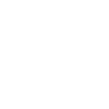
t = 0.00 s
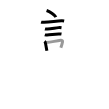
t = 5.40 s
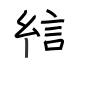
t = 10.80 s
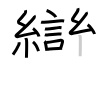
t = 16.20 s
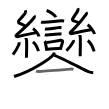
t = 21.60 s
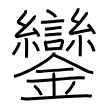
t = 27.00 s

The animated SVG that drew these frames (rendered in a browser with its animation timeline set to each time). Animation: 27 SMIL elements (animate=27); one cycle of 27.00 s.

<svg width="109px" height="109px" viewBox="0 0 px 109px" xmlns="http://www.w3.org/2000/svg" xmlns:xlink="http://www.w3.org/1999/xlink" xml:space="preserve" version="1.1"  baseProfile="full">
<path d="M46.58,10.5c3.29,1.16,8.5,4.75,9.32,6.55" style="fill:none;stroke:black;stroke-width:3;opacity:0">
  <animate attributeType="CSS" attributeName="opacity" from="0" to="1" begin="0s" dur="1s" repeatCount="0" fill="freeze" />
</path>
<path d="M41.06,22.09c0.53,0.16,2.53,0.18,3.06,0.16c6.51-0.29,12.67-1.32,17.4-1.46c0.88-0.03,2.2,0.08,2.64,0.16" style="fill:none;stroke:black;stroke-width:3;opacity:0">
  <animate attributeType="CSS" attributeName="opacity" from="0" to="1" begin="1s" dur="1s" repeatCount="0" fill="freeze" />
</path>
<path d="M44.95,28.95c0.32,0.08,2.27,0.09,2.59,0.08c3.31-0.09,7.47-1.03,10.95-1.4c0.53-0.06,2.75,0.04,3.01,0.08" style="fill:none;stroke:black;stroke-width:3;opacity:0">
  <animate attributeType="CSS" attributeName="opacity" from="0" to="1" begin="2s" dur="1s" repeatCount="0" fill="freeze" />
</path>
<path d="M44.78,34.82c0.28,0.08,2.02,0.09,2.31,0.08c2.96-0.09,8.78-0.94,11.7-0.93c0.47,0,2.45,0.04,2.69,0.08" style="fill:none;stroke:black;stroke-width:3;opacity:0">
  <animate attributeType="CSS" attributeName="opacity" from="0" to="1" begin="3s" dur="1s" repeatCount="0" fill="freeze" />
</path>
<path d="M44.45,41.37c0.29,0.25,0.62,0.45,0.72,0.77c0.83,2.87,0.88,4.39,1.72,8.61" style="fill:none;stroke:black;stroke-width:3;opacity:0">
  <animate attributeType="CSS" attributeName="opacity" from="0" to="1" begin="4s" dur="1s" repeatCount="0" fill="freeze" />
</path>
<path d="M46.27,42.55c5.38-0.61,9.5-1.59,14.46-2.21c1.24-0.15,1.96,0.7,1.82,1.41c-0.3,1.5-1.05,4.25-1.7,6.06" style="fill:none;stroke:black;stroke-width:3;opacity:0">
  <animate attributeType="CSS" attributeName="opacity" from="0" to="1" begin="5s" dur="1s" repeatCount="0" fill="freeze" />
</path>
<path d="M47.49,49.25c4.01-0.37,9.1-0.5,14.6-1.07" style="fill:none;stroke:black;stroke-width:3;opacity:0">
  <animate attributeType="CSS" attributeName="opacity" from="0" to="1" begin="6s" dur="1s" repeatCount="0" fill="freeze" />
</path>
<path d="M25.4,10.25c0.31,0.99,0.61,1.85-0.16,2.82c-1.74,2.18-3.99,5.18-6.32,7.43c-0.57,0.55-0.62,2.3,0,2.49c3.26,0.99,3.84,1.65,6.64,3.48" style="fill:none;stroke:black;stroke-width:3;opacity:0">
  <animate attributeType="CSS" attributeName="opacity" from="0" to="1" begin="7s" dur="1s" repeatCount="0" fill="freeze" />
</path>
<path d="M34.07,15.6c0.25,0.4,0.33,1.7,0,2.13c-4.87,6.24-10.81,11.35-17.5,17.04c-1.53,1.3,0.38,2.05,1.38,1.79c4.18-1.11,12.87-2.89,18.25-3.95" style="fill:none;stroke:black;stroke-width:3;opacity:0">
  <animate attributeType="CSS" attributeName="opacity" from="0" to="1" begin="8s" dur="1s" repeatCount="0" fill="freeze" />
</path>
<path d="M33,28.43c2.12,1.43,5.47,5.86,6,8.07" style="fill:none;stroke:black;stroke-width:3;opacity:0">
  <animate attributeType="CSS" attributeName="opacity" from="0" to="1" begin="9s" dur="1s" repeatCount="0" fill="freeze" />
</path>
<path d="M25.83,38.05c0.05,0.23,0.73,1.21,0.78,2.68c0.25,7.08-0.16,14.6-0.16,17.01" style="fill:none;stroke:black;stroke-width:3;opacity:0">
  <animate attributeType="CSS" attributeName="opacity" from="0" to="1" begin="10s" dur="1s" repeatCount="0" fill="freeze" />
</path>
<path d="M19.01,42.37c0.1,0.58,0.08,1.71-0.1,2.12c-1.2,2.69-4.21,7.87-5.91,10.18" style="fill:none;stroke:black;stroke-width:3;opacity:0">
  <animate attributeType="CSS" attributeName="opacity" from="0" to="1" begin="11s" dur="1s" repeatCount="0" fill="freeze" />
</path>
<path d="M33,41.83c2.75,2.19,4.86,7.27,5.5,9.26" style="fill:none;stroke:black;stroke-width:3;opacity:0">
  <animate attributeType="CSS" attributeName="opacity" from="0" to="1" begin="12s" dur="1s" repeatCount="0" fill="freeze" />
</path>
<path d="M77.87,8.25c0.26,0.89,0.35,1.55-0.13,2.52c-0.99,1.98-3.49,5.48-4.93,7.55c-0.39,0.56-0.52,2.05,0,2.22c2.74,0.89,3.75,0.87,6.1,2.5" style="fill:none;stroke:black;stroke-width:3;opacity:0">
  <animate attributeType="CSS" attributeName="opacity" from="0" to="1" begin="13s" dur="1s" repeatCount="0" fill="freeze" />
</path>
<path d="M86.14,12.22c0.24,0.4,0.31,1.72,0,2.15c-4.65,6.3-9.01,11.75-15.4,17.5c-1.46,1.32,0.36,2.07,1.32,1.8c4-1.12,14.11-3.03,19.25-4.1" style="fill:none;stroke:black;stroke-width:3;opacity:0">
  <animate attributeType="CSS" attributeName="opacity" from="0" to="1" begin="14s" dur="1s" repeatCount="0" fill="freeze" />
</path>
<path d="M87.62,24.75c2.45,1.64,6.31,6.73,6.92,9.27" style="fill:none;stroke:black;stroke-width:3;opacity:0">
  <animate attributeType="CSS" attributeName="opacity" from="0" to="1" begin="15s" dur="1s" repeatCount="0" fill="freeze" />
</path>
<path d="M79.64,34.83c0.04,0.21,0.61,1.08,0.66,2.4c0.21,6.32-0.13,16.87-0.13,19.02" style="fill:none;stroke:black;stroke-width:3;opacity:0">
  <animate attributeType="CSS" attributeName="opacity" from="0" to="1" begin="16s" dur="1s" repeatCount="0" fill="freeze" />
</path>
<path d="M73.29,40.1c0.11,0.5,0.1,1.48-0.11,1.83c-1.37,2.32-4.79,6.8-6.72,8.8" style="fill:none;stroke:black;stroke-width:3;opacity:0">
  <animate attributeType="CSS" attributeName="opacity" from="0" to="1" begin="17s" dur="1s" repeatCount="0" fill="freeze" />
</path>
<path d="M87.84,40.53c3.15,2.55,5.56,8.49,6.29,10.8" style="fill:none;stroke:black;stroke-width:3;opacity:0">
  <animate attributeType="CSS" attributeName="opacity" from="0" to="1" begin="18s" dur="1s" repeatCount="0" fill="freeze" />
</path>
<path d="M54,52.5c0,0.58,0.11,1.03-0.32,1.73C51.46,57.83,32.09,71.21,14,76.53" style="fill:none;stroke:black;stroke-width:3;opacity:0">
  <animate attributeType="CSS" attributeName="opacity" from="0" to="1" begin="19s" dur="1s" repeatCount="0" fill="freeze" />
</path>
<path d="M54.25,55.3c8.5,2.8,31.24,15.42,34,16.3c2.82,0.9,3.74,1.06,5,1.15" style="fill:none;stroke:black;stroke-width:3;opacity:0">
  <animate attributeType="CSS" attributeName="opacity" from="0" to="1" begin="20s" dur="1s" repeatCount="0" fill="freeze" />
</path>
<path d="M36.02,71.16c0.73,0.25,3.12,0.28,3.87,0.26c4.36-0.17,17.11-1.17,30.53-2.29c1.12-0.09,2.16,0.05,3.1,0.26" style="fill:none;stroke:black;stroke-width:3;opacity:0">
  <animate attributeType="CSS" attributeName="opacity" from="0" to="1" begin="21s" dur="1s" repeatCount="0" fill="freeze" />
</path>
<path d="M26.8,80.58c1.07,0.47,4.6,0.67,5.7,0.62c8.25-0.44,34-2.69,45.94-3.46c1.34-0.09,4.28-0.19,6.27,0.22" style="fill:none;stroke:black;stroke-width:3;opacity:0">
  <animate attributeType="CSS" attributeName="opacity" from="0" to="1" begin="22s" dur="1s" repeatCount="0" fill="freeze" />
</path>
<path d="M52.97,72.96c0.89,0.69,0.89,2.23,0.89,2.78c0,3.84,0.44,17.35,0.22,21.19" style="fill:none;stroke:black;stroke-width:3;opacity:0">
  <animate attributeType="CSS" attributeName="opacity" from="0" to="1" begin="23s" dur="1s" repeatCount="0" fill="freeze" />
</path>
<path d="M34.25,85.67c4.28,3.51,6.38,7.31,7.25,9.36" style="fill:none;stroke:black;stroke-width:3;opacity:0">
  <animate attributeType="CSS" attributeName="opacity" from="0" to="1" begin="24s" dur="1s" repeatCount="0" fill="freeze" />
</path>
<path d="M73.58,81.28c0.35,0.8,0.23,2.04-0.11,2.64c-1.47,2.58-5.05,7.55-7.97,10" style="fill:none;stroke:black;stroke-width:3;opacity:0">
  <animate attributeType="CSS" attributeName="opacity" from="0" to="1" begin="25s" dur="1s" repeatCount="0" fill="freeze" />
</path>
<path d="M21,98.29c0.73,0.23,4.39,0.84,6,0.72c13.25-1,39.5-2.75,58.82-3.32c2.19-0.06,4.83,0.29,5.93,0.56" style="fill:none;stroke:black;stroke-width:3;opacity:0">
  <animate attributeType="CSS" attributeName="opacity" from="0" to="1" begin="26s" dur="1s" repeatCount="0" fill="freeze" />
</path>
</svg>
